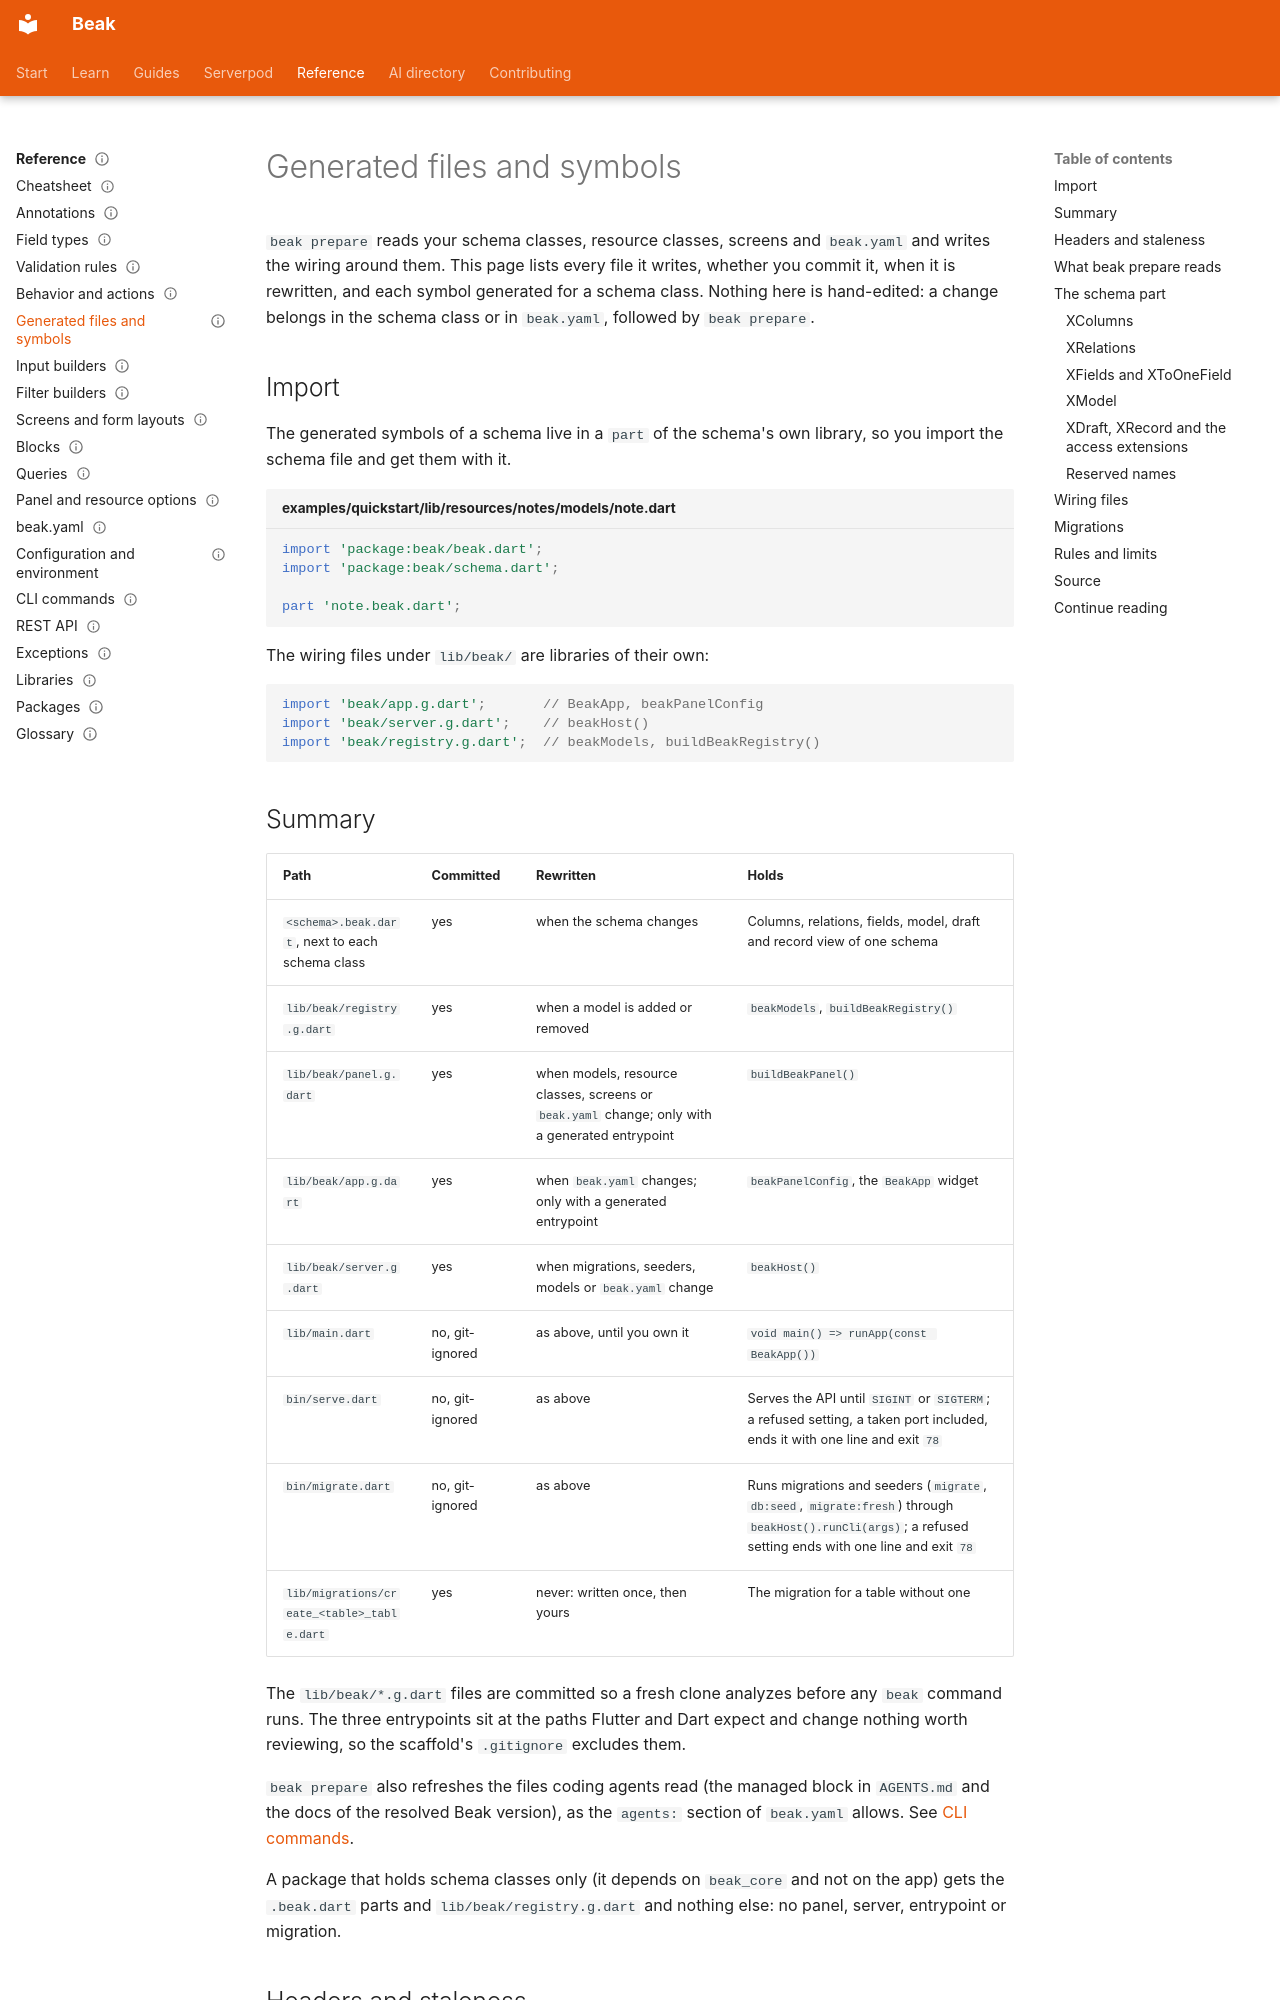

repository: SimonErich/beak · page: reference/generated-files/index.html · generator: mkdocs

---
title: Generated files and symbols
description: The files beak prepare writes, which are committed, when each is rewritten, and every symbol generated for a schema class.
type: reference
audience: [expert, agent]
status: stable
search: {boost: 2}
---

# Generated files and symbols

`beak prepare` reads your schema classes, resource classes, screens and `beak.yaml` and writes the wiring around them. This page lists every file it writes, whether you commit it, when it is rewritten, and each symbol generated for a schema class. Nothing here is hand-edited: a change belongs in the schema class or in `beak.yaml`, followed by `beak prepare`.

## Import

The generated symbols of a schema live in a `part` of the schema's own library, so you import the schema file and get them with it.

```dart title="examples/quickstart/lib/resources/notes/models/note.dart"
import 'package:beak/beak.dart';
import 'package:beak/schema.dart';

part 'note.beak.dart';
```

The wiring files under `lib/beak/` are libraries of their own:

```dart
import 'beak/app.g.dart';       // BeakApp, beakPanelConfig
import 'beak/server.g.dart';    // beakHost()
import 'beak/registry.g.dart';  // beakModels, buildBeakRegistry()
```

## Summary

| Path | Committed | Rewritten | Holds |
| --- | --- | --- | --- |
| `<schema>.beak.dart`, next to each schema class | yes | when the schema changes | Columns, relations, fields, model, draft and record view of one schema |
| `lib/beak/registry.g.dart` | yes | when a model is added or removed | `beakModels`, `buildBeakRegistry()` |
| `lib/beak/panel.g.dart` | yes | when models, resource classes, screens or `beak.yaml` change; only with a generated entrypoint | `buildBeakPanel()` |
| `lib/beak/app.g.dart` | yes | when `beak.yaml` changes; only with a generated entrypoint | `beakPanelConfig`, the `BeakApp` widget |
| `lib/beak/server.g.dart` | yes | when migrations, seeders, models or `beak.yaml` change | `beakHost()` |
| `lib/main.dart` | no, git-ignored | as above, until you own it | `void main() => runApp(const BeakApp())` |
| `bin/serve.dart` | no, git-ignored | as above | Serves the API until `SIGINT` or `SIGTERM`; a refused setting, a taken port included, ends it with one line and exit `78` |
| `bin/migrate.dart` | no, git-ignored | as above | Runs migrations and seeders (`migrate`, `db:seed`, `migrate:fresh`) through `beakHost().runCli(args)`; a refused setting ends with one line and exit `78` |
| `lib/migrations/create_<table>_table.dart` | yes | never: written once, then yours | The migration for a table without one |

The `lib/beak/*.g.dart` files are committed so a fresh clone analyzes before any `beak` command runs. The three entrypoints sit at the paths Flutter and Dart expect and change nothing worth reviewing, so the scaffold's `.gitignore` excludes them.

`beak prepare` also refreshes the files coding agents read (the managed block in `AGENTS.md` and the docs of the resolved Beak version), as the `agents:` section of `beak.yaml` allows. See [CLI commands](cli-commands.md).

A package that holds schema classes only (it depends on `beak_core` and not on the app) gets the `.beak.dart` parts and `lib/beak/registry.g.dart` and nothing else: no panel, server, entrypoint or migration.
